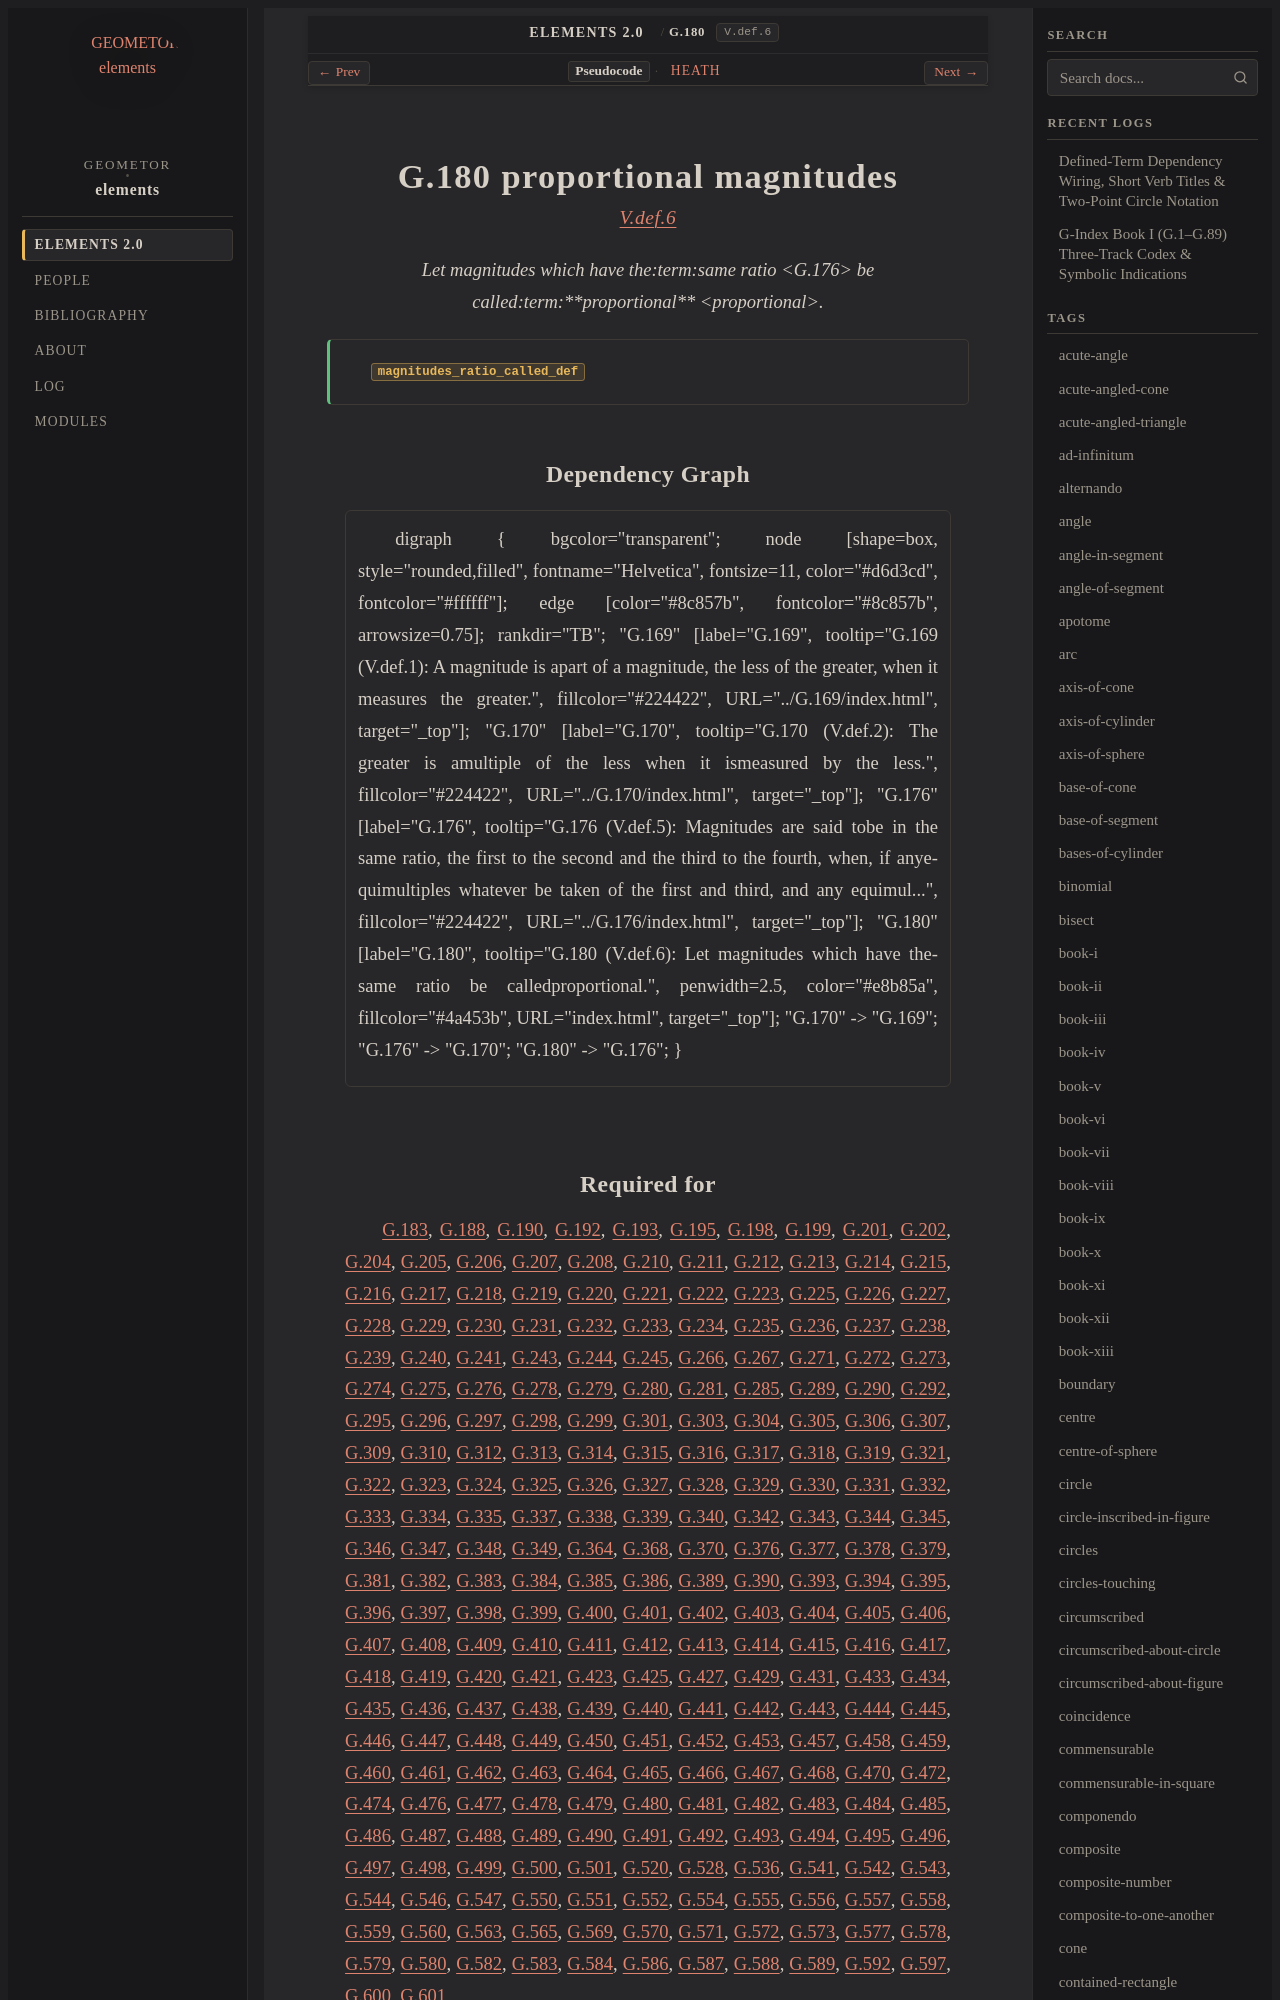

repository: geometor/elements · page: elements2/G.180/index.html · generator: sphinx

:order: 180
:number: 180
:canonical_id: G.180
:original_id: V.def.6
:title: G.180 proportional magnitudes
:volume: II
:book: V
:type: def
:categories: definition, proportions, magnitudes
:category: definition, proportions, magnitudes
:tags: book-v, in-the-same-ratio, proportional, ratio, proportion
:dependencies: G.176
:excerpt: Let magnitudes which have thesame ratio be calledproportional.

.. _G.180:
.. _V.def.6:

G.180 proportional magnitudes
=============================

.. rubric:: `V.def.6 <https://geometor.github.io/euclid/heath/volume_II/book_v/definitions/#v-def-6>`_

.. enunciation::

   Let magnitudes which have the:term:`same ratio <G.176>` be called:term:`**proportional** <proportional>`.

.. signature:: def

   | :fn:`magnitudes_ratio_called_def <G.180>`
